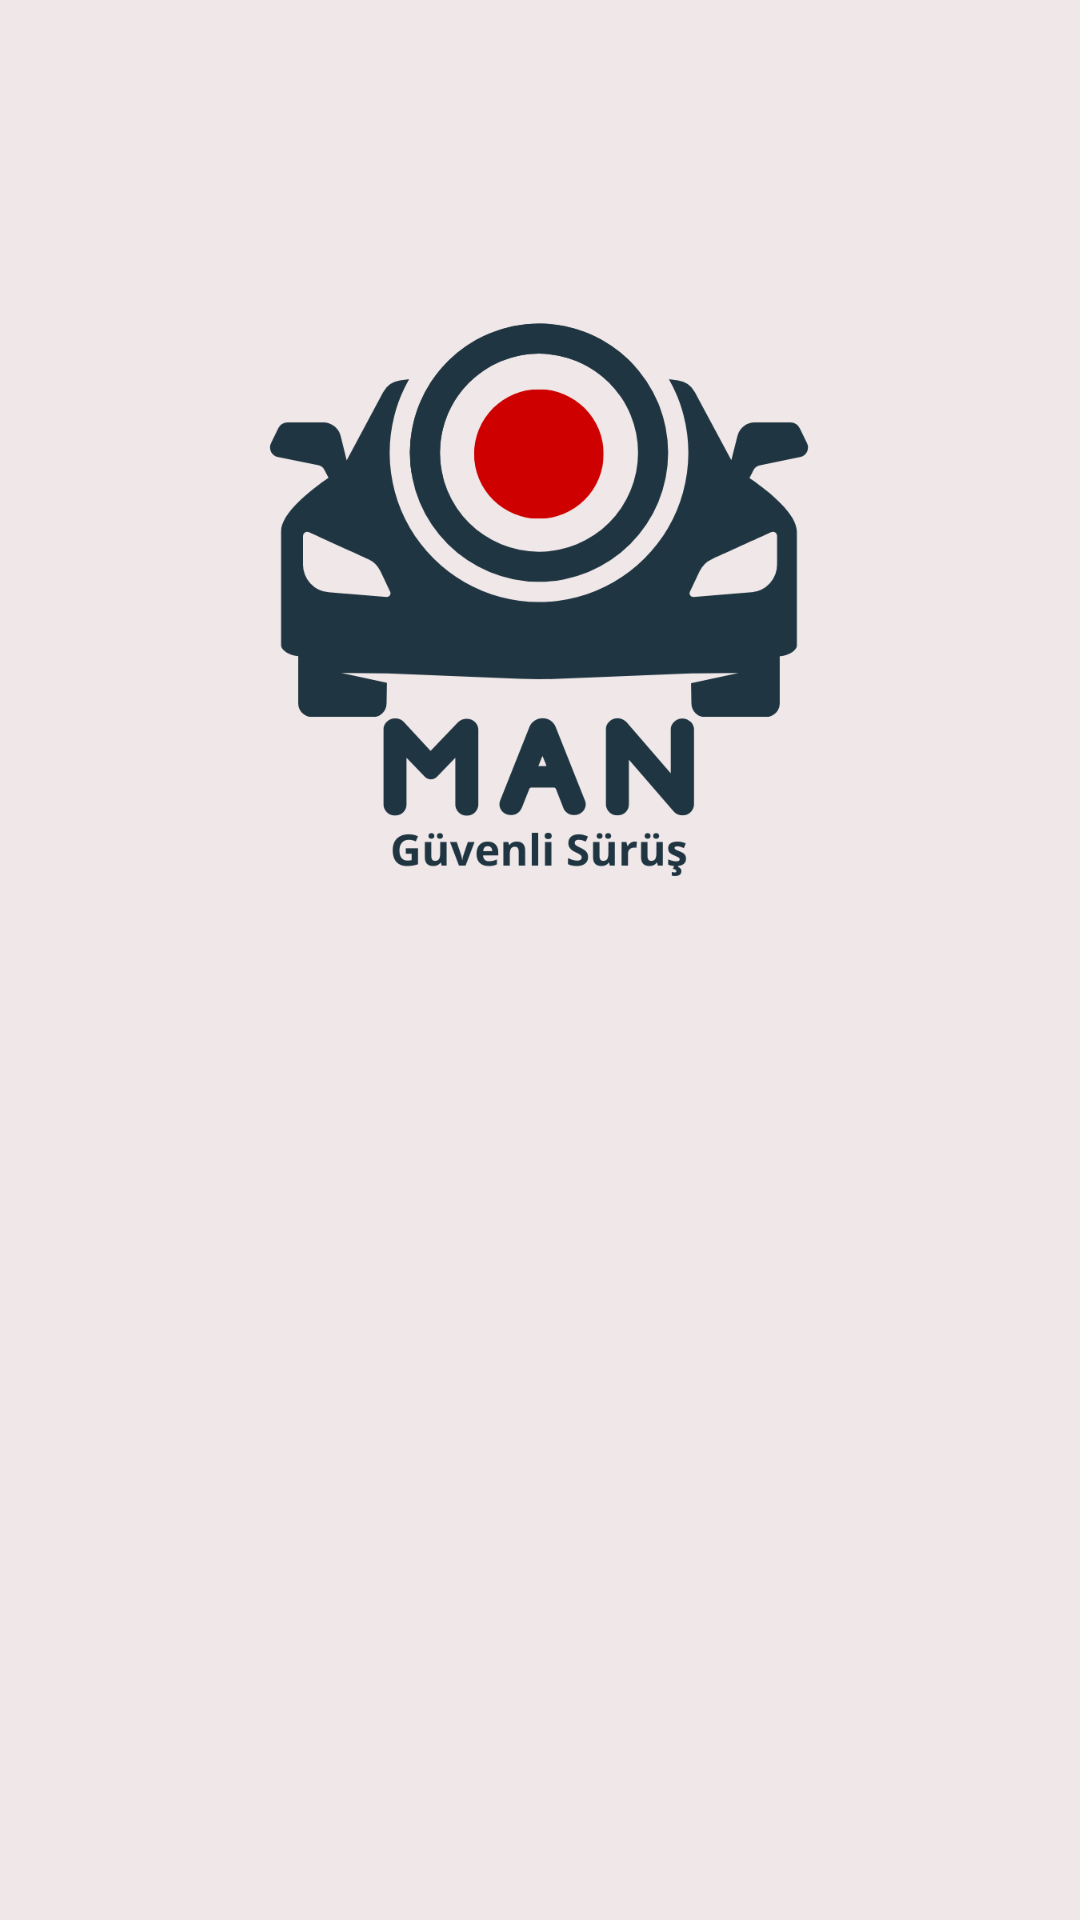

Write the Android layout XML for this screen, with the resource values it uses.
<!-- AndroidManifest.xml: application theme AppTheme.ObjectDetection -->
<!-- res/layout/initialize_screen.xml -->
<?xml version="1.0" encoding="utf-8"?>
<androidx.constraintlayout.widget.ConstraintLayout xmlns:android="http://schemas.android.com/apk/res/android"
    xmlns:app="http://schemas.android.com/apk/res-auto"
    xmlns:tools="http://schemas.android.com/tools"
    android:layout_width="match_parent"
    android:layout_height="match_parent"
    android:background="#f0e8e8"
    tools:context=".LoginScreen.LoginScreenMain">

    <ImageView
        android:id="@+id/imageView4"
        android:layout_width="500dp"
        android:layout_height="400dp"
        app:layout_constraintBottom_toTopOf="@+id/progressBar"
        app:layout_constraintEnd_toEndOf="parent"
        app:layout_constraintHorizontal_bias="0.505"
        app:layout_constraintStart_toStartOf="parent"
        app:layout_constraintTop_toTopOf="parent"
        app:layout_constraintVertical_bias="1.0"
        app:srcCompat="@drawable/logo_man_guvenli_surus" />

    <ProgressBar
        android:id="@+id/progressBar"
        style="?android:attr/progressBarStyle"
        android:layout_width="wrap_content"
        android:layout_height="wrap_content"
        android:layout_marginStart="200dp"
        android:layout_marginTop="400dp"
        android:layout_marginEnd="200dp"
        android:layout_marginBottom="400dp"
        app:layout_constraintBottom_toBottomOf="parent"
        app:layout_constraintEnd_toEndOf="parent"
        app:layout_constraintHorizontal_bias="0.513"
        app:layout_constraintStart_toStartOf="parent"
        app:layout_constraintTop_toTopOf="parent"
        app:layout_constraintVertical_bias="0.0" />
</androidx.constraintlayout.widget.ConstraintLayout>
<!-- resources referenced by this layout -->
<resources>
  <!-- drawable logo_man_guvenli_surus: png bitmap (drawable-v24, 63889 bytes) -->
  <style name="AppTheme.ObjectDetection" parent="Theme.MaterialComponents.DayNight.DarkActionBar">
          
          <item name="colorPrimary">@color/colorPrimary</item>
          <item name="colorPrimaryDark">@color/colorPrimaryDark</item>
          <item name="colorAccent">@color/colorAccent</item>
          <item name="windowActionBar">false</item>
          <item name="windowNoTitle">true</item>
      </style>
  <color name="colorPrimary">#44748D</color>
  <color name="colorPrimaryDark">#1F3541</color>
  <color name="colorAccent">#58333B</color>
</resources>
